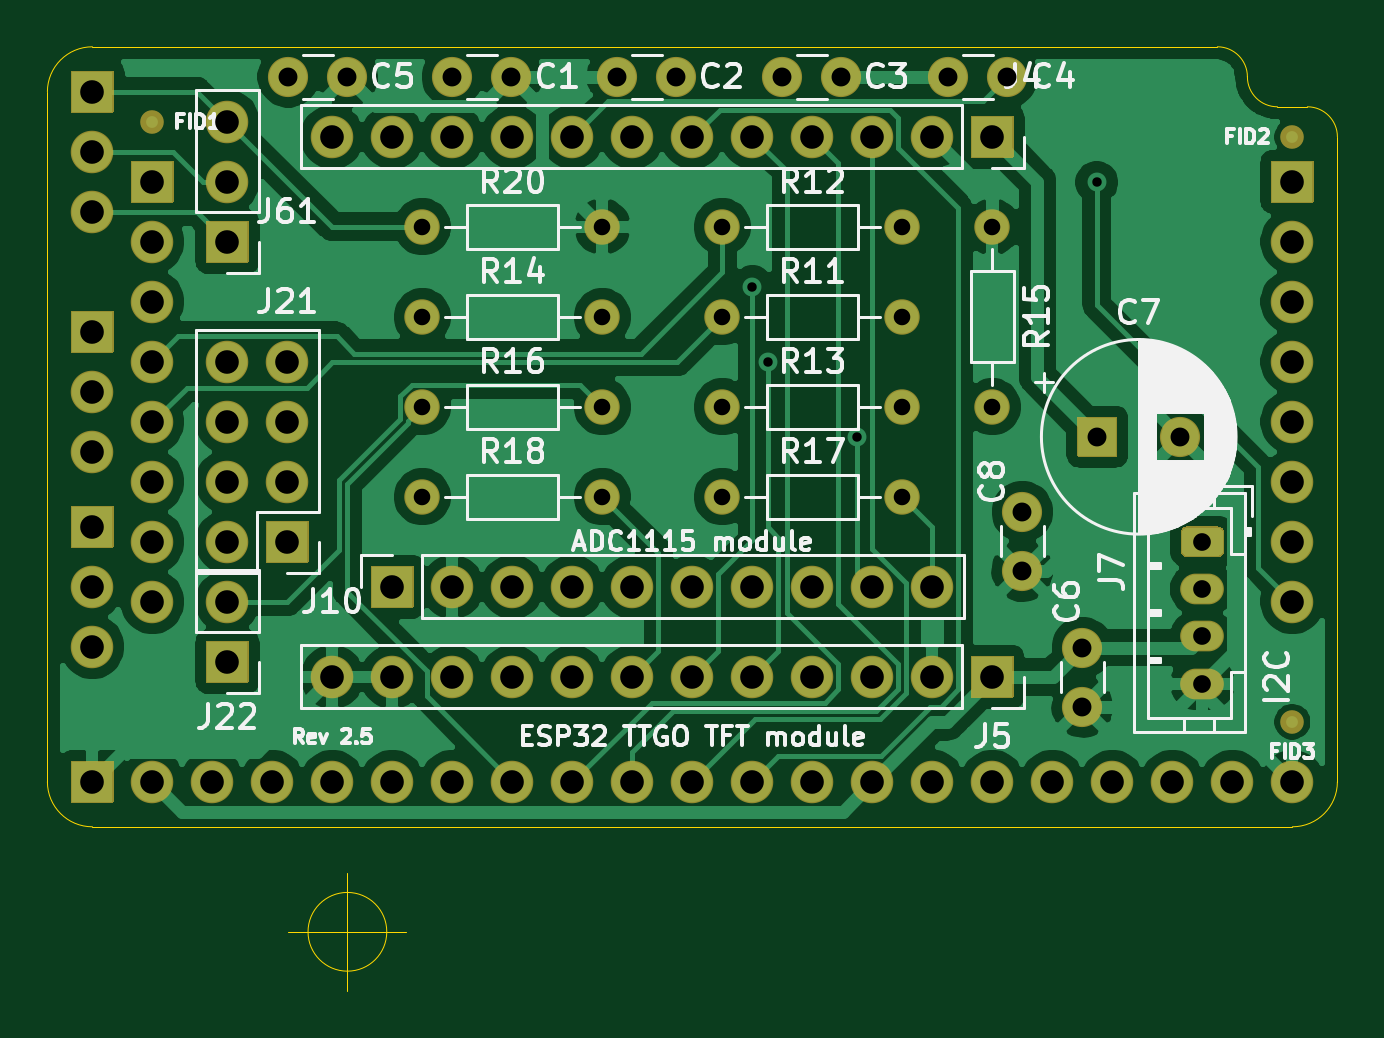
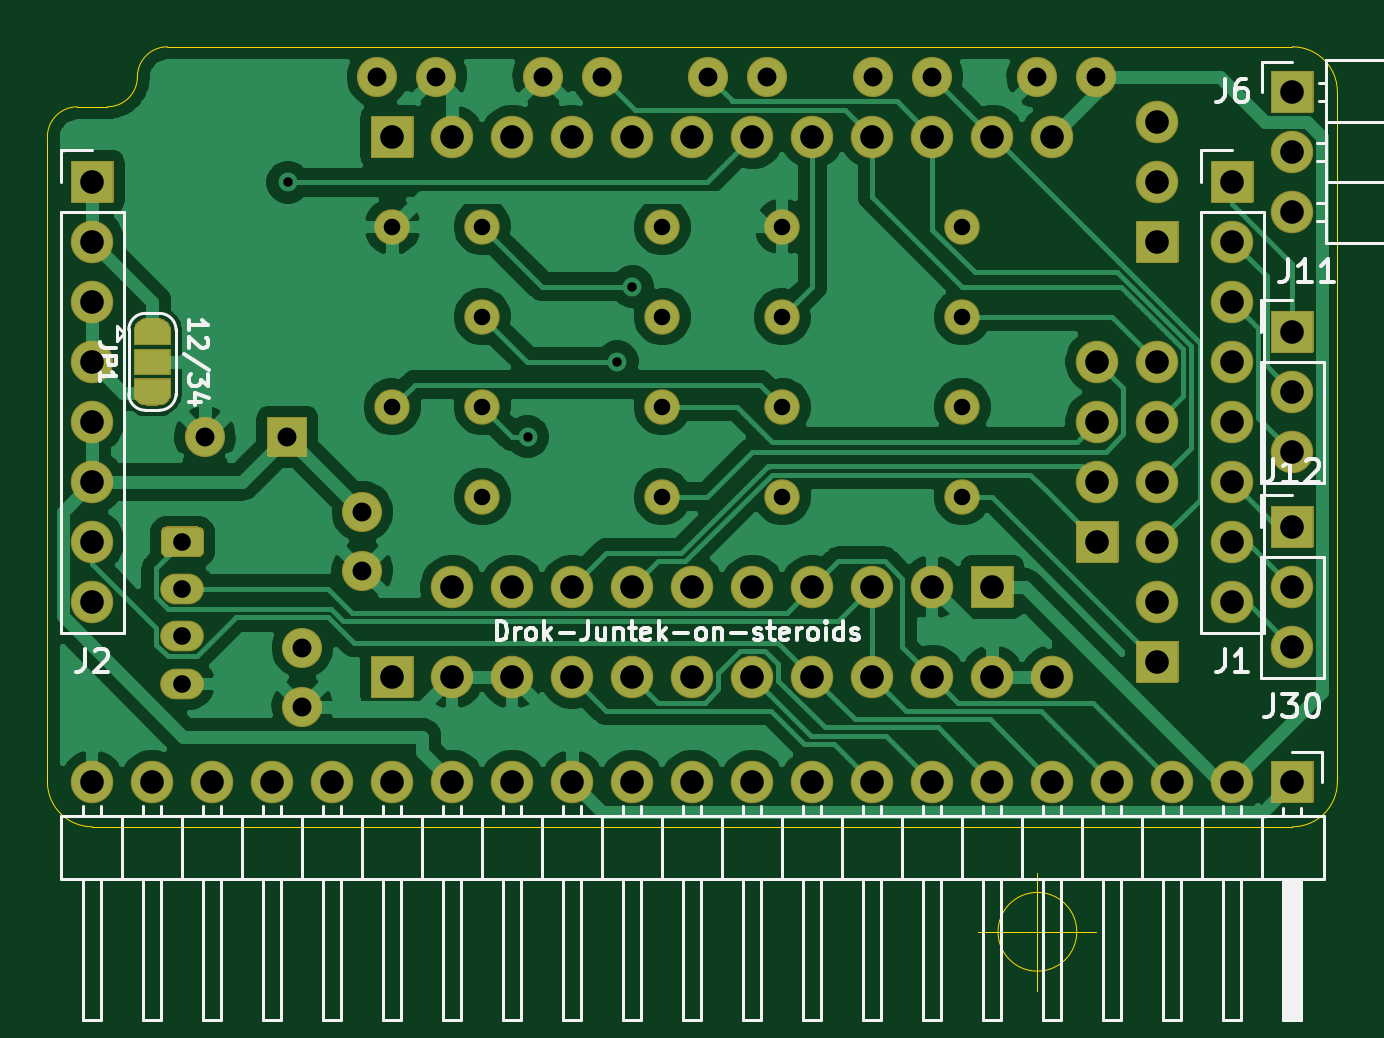
Circuit board: 11 layer files. Board 54.6 x 40.0 mm.
- bottom_copper: JuntekOnSteroidsTTGO-B_Cu.gbl (102336 bytes)
- bottom_mask: JuntekOnSteroidsTTGO-B_Mask.gbs (14030 bytes)
- paste: JuntekOnSteroidsTTGO-B_Paste.gbp (533 bytes)
- bottom_silk: JuntekOnSteroidsTTGO-B_SilkS.gbo (20334 bytes)
- outline: JuntekOnSteroidsTTGO-Edge_Cuts.gm1 (1427 bytes)
- top_copper: JuntekOnSteroidsTTGO-F_Cu.gtl (112210 bytes)
- top_mask: JuntekOnSteroidsTTGO-F_Mask.gts (9429 bytes)
- paste: JuntekOnSteroidsTTGO-F_Paste.gtp (533 bytes)
- top_silk: JuntekOnSteroidsTTGO-F_SilkS.gto (45013 bytes)
- drill: JuntekOnSteroidsTTGO-NPTH.drl (284 bytes)
- drill: JuntekOnSteroidsTTGO-PTH.drl (1956 bytes)

=== bottom_copper: JuntekOnSteroidsTTGO-B_Cu.gbl (102336 bytes, source omitted) ===
=== bottom_mask: JuntekOnSteroidsTTGO-B_Mask.gbs (14030 bytes, source omitted) ===
=== paste: JuntekOnSteroidsTTGO-B_Paste.gbp ===
G04 #@! TF.GenerationSoftware,KiCad,Pcbnew,(5.1.10)-1*
G04 #@! TF.CreationDate,2021-08-27T08:53:15+02:00*
G04 #@! TF.ProjectId,JuntekOnSteroidsTTGO,4a756e74-656b-44f6-9e53-7465726f6964,2.5*
G04 #@! TF.SameCoordinates,PX5b716c8PY5b716c8*
G04 #@! TF.FileFunction,Paste,Bot*
G04 #@! TF.FilePolarity,Positive*
%FSLAX46Y46*%
G04 Gerber Fmt 4.6, Leading zero omitted, Abs format (unit mm)*
G04 Created by KiCad (PCBNEW (5.1.10)-1) date 2021-08-27 08:53:15*
%MOMM*%
%LPD*%
G01*
G04 APERTURE LIST*
G04 APERTURE END LIST*
M02*

=== bottom_silk: JuntekOnSteroidsTTGO-B_SilkS.gbo (20334 bytes, source omitted) ===
=== outline: JuntekOnSteroidsTTGO-Edge_Cuts.gm1 ===
G04 #@! TF.GenerationSoftware,KiCad,Pcbnew,(5.1.10)-1*
G04 #@! TF.CreationDate,2021-08-27T08:53:15+02:00*
G04 #@! TF.ProjectId,JuntekOnSteroidsTTGO,4a756e74-656b-44f6-9e53-7465726f6964,2.5*
G04 #@! TF.SameCoordinates,PX5b716c8PY5b716c8*
G04 #@! TF.FileFunction,Profile,NP*
%FSLAX46Y46*%
G04 Gerber Fmt 4.6, Leading zero omitted, Abs format (unit mm)*
G04 Created by KiCad (PCBNEW (5.1.10)-1) date 2021-08-27 08:53:15*
%MOMM*%
%LPD*%
G01*
G04 APERTURE LIST*
G04 #@! TA.AperFunction,Profile*
%ADD10C,0.050000*%
G04 #@! TD*
G04 APERTURE END LIST*
D10*
X17541666Y-1270000D02*
G75*
G03*
X17541666Y-1270000I-1666666J0D01*
G01*
X13375000Y-1270000D02*
X18375000Y-1270000D01*
X15875000Y1230000D02*
X15875000Y-3770000D01*
X55245000Y33655000D02*
X56515000Y33655000D01*
X55245000Y33655000D02*
G75*
G02*
X53975000Y34925000I0J1270000D01*
G01*
X56515000Y33655000D02*
G75*
G02*
X57785000Y32385000I0J-1270000D01*
G01*
X52705000Y36195000D02*
G75*
G02*
X53975000Y34925000I0J-1270000D01*
G01*
X3175000Y34290000D02*
G75*
G02*
X5080000Y36195000I1905000J0D01*
G01*
X5080000Y3175000D02*
G75*
G02*
X3175000Y5080000I0J1905000D01*
G01*
X57785000Y5080000D02*
G75*
G02*
X55880000Y3175000I-1905000J0D01*
G01*
X57785000Y5080000D02*
X57785000Y32385000D01*
X5080000Y3175000D02*
X55880000Y3175000D01*
X3175000Y34290000D02*
X3175000Y5080000D01*
X52705000Y36195000D02*
X5080000Y36195000D01*
M02*

=== top_copper: JuntekOnSteroidsTTGO-F_Cu.gtl (112210 bytes, source omitted) ===
=== top_mask: JuntekOnSteroidsTTGO-F_Mask.gts (9429 bytes, source omitted) ===
=== paste: JuntekOnSteroidsTTGO-F_Paste.gtp ===
G04 #@! TF.GenerationSoftware,KiCad,Pcbnew,(5.1.10)-1*
G04 #@! TF.CreationDate,2021-08-27T08:53:15+02:00*
G04 #@! TF.ProjectId,JuntekOnSteroidsTTGO,4a756e74-656b-44f6-9e53-7465726f6964,2.5*
G04 #@! TF.SameCoordinates,PX5b716c8PY5b716c8*
G04 #@! TF.FileFunction,Paste,Top*
G04 #@! TF.FilePolarity,Positive*
%FSLAX46Y46*%
G04 Gerber Fmt 4.6, Leading zero omitted, Abs format (unit mm)*
G04 Created by KiCad (PCBNEW (5.1.10)-1) date 2021-08-27 08:53:15*
%MOMM*%
%LPD*%
G01*
G04 APERTURE LIST*
G04 APERTURE END LIST*
M02*

=== top_silk: JuntekOnSteroidsTTGO-F_SilkS.gto (45013 bytes, source omitted) ===
=== drill: JuntekOnSteroidsTTGO-NPTH.drl ===
M48
; DRILL file {KiCad (5.1.10)-1} date 08/27/21 08:52:36
; FORMAT={-:-/ absolute / inch / decimal}
; #@! TF.CreationDate,2021-08-27T08:52:36+02:00
; #@! TF.GenerationSoftware,Kicad,Pcbnew,(5.1.10)-1
; #@! TF.FileFunction,NonPlated,1,2,NPTH
FMAT,2
INCH
%
G90
G05
T0
M30

=== drill: JuntekOnSteroidsTTGO-PTH.drl ===
M48
; DRILL file {KiCad (5.1.10)-1} date 08/27/21 08:52:36
; FORMAT={-:-/ absolute / inch / decimal}
; #@! TF.CreationDate,2021-08-27T08:52:36+02:00
; #@! TF.GenerationSoftware,Kicad,Pcbnew,(5.1.10)-1
; #@! TF.FileFunction,Plated,1,2,PTH
FMAT,2
INCH
T1C0.0157
T2C0.0276
T3C0.0295
T4C0.0315
T5C0.0394
%
G90
G05
T1
X1.3Y1.025
X1.3252Y0.9
X1.4748Y0.775
X1.8741Y1.1991
T2
X0.75Y1.125
X0.75Y0.975
X0.75Y0.825
X0.75Y0.675
X1.05Y1.125
X1.05Y0.975
X1.05Y0.825
X1.05Y0.675
X1.25Y1.125
X1.25Y0.975
X1.25Y0.825
X1.25Y0.675
X1.55Y1.125
X1.55Y0.975
X1.55Y0.825
X1.55Y0.675
X1.7Y1.125
X1.7Y0.825
T3
X2.05Y0.6
X2.05Y0.5213
X2.05Y0.4425
X2.05Y0.3638
T4
X0.5266Y1.375
X0.625Y1.375
X0.8Y1.375
X0.8984Y1.375
X1.075Y1.375
X1.1734Y1.375
X1.35Y1.375
X1.4484Y1.375
X1.6266Y1.375
X1.725Y1.375
X1.75Y0.65
X1.75Y0.5516
X1.85Y0.4234
X1.85Y0.325
X1.875Y0.775
X2.0128Y0.775
T5
X0.2Y1.35
X0.2Y1.25
X0.2Y1.15
X0.2Y0.95
X0.2Y0.85
X0.2Y0.75
X0.2Y0.625
X0.2Y0.525
X0.2Y0.425
X0.2Y0.2
X0.3Y1.2
X0.3Y1.1
X0.3Y1.0
X0.3Y0.9
X0.3Y0.8
X0.3Y0.7
X0.3Y0.6
X0.3Y0.5
X0.3Y0.2
X0.4Y0.2
X0.425Y1.3
X0.425Y1.2
X0.425Y1.1
X0.425Y0.9
X0.425Y0.8
X0.425Y0.7
X0.425Y0.6
X0.425Y0.5
X0.425Y0.4
X0.5Y0.2
X0.525Y0.9
X0.525Y0.8
X0.525Y0.7
X0.525Y0.6
X0.6Y1.275
X0.6Y0.375
X0.6Y0.2
X0.7Y1.275
X0.7Y0.525
X0.7Y0.375
X0.7Y0.2
X0.8Y1.275
X0.8Y0.525
X0.8Y0.375
X0.8Y0.2
X0.9Y1.275
X0.9Y0.525
X0.9Y0.375
X0.9Y0.2
X1.0Y1.275
X1.0Y0.525
X1.0Y0.375
X1.0Y0.2
X1.1Y1.275
X1.1Y0.525
X1.1Y0.375
X1.1Y0.2
X1.2Y1.275
X1.2Y0.525
X1.2Y0.375
X1.2Y0.2
X1.3Y1.275
X1.3Y0.525
X1.3Y0.375
X1.3Y0.2
X1.4Y1.275
X1.4Y0.525
X1.4Y0.375
X1.4Y0.2
X1.5Y1.275
X1.5Y0.525
X1.5Y0.375
X1.5Y0.2
X1.6Y1.275
X1.6Y0.525
X1.6Y0.375
X1.6Y0.2
X1.7Y1.275
X1.7Y0.375
X1.7Y0.2
X1.8Y0.2
X1.9Y0.2
X2.0Y0.2
X2.1Y0.2
X2.2Y1.2
X2.2Y1.1
X2.2Y1.0
X2.2Y0.9
X2.2Y0.8
X2.2Y0.7
X2.2Y0.6
X2.2Y0.5
X2.2Y0.2
T0
M30

